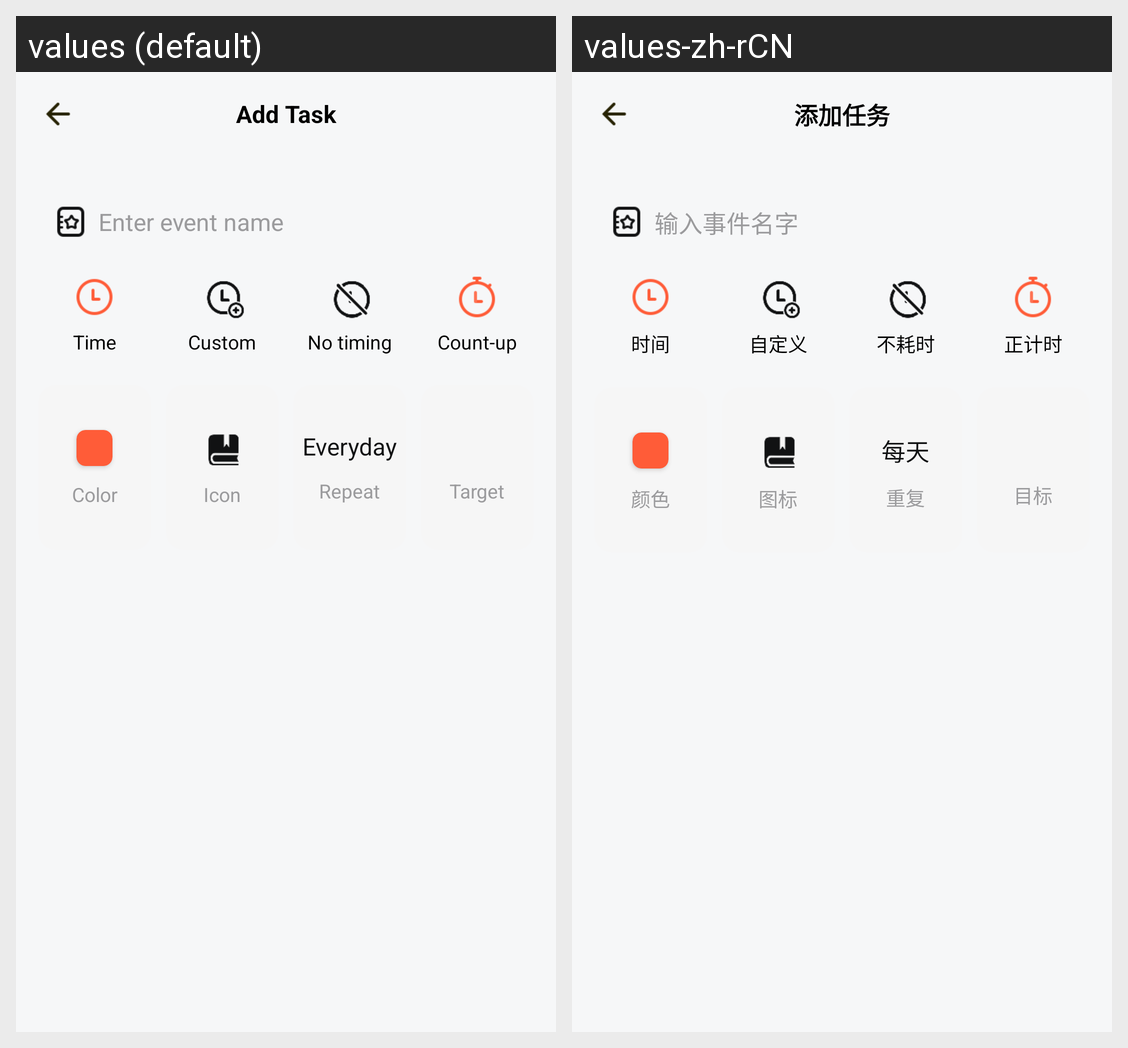

Translations of the strings shown on this Android screen, per locale in the grid:
Android screen res/layout/activity_punch_edit.xml rendered under 2 locales, left to right: values (default), values-zh-rCN. Device: Nexus 5 (rendered at 1080×1920; each locale shown at half size, 540×960, under a caption strip naming it); theme AppTheme.
Strings drawn on this screen, with the default value and each locale's value (text and hints the layout hard-codes, and strings that could not be matched under every locale, appear in the picture but are not listed):

matter_punch_add_title
  values: Add Task
  values-zh-rCN: 添加任务

matter_reminder_title_hint
  values: Enter event name
  values-zh-rCN: 输入事件名字

matter_punch_time
  values: Time
  values-zh-rCN: 时间

matter_punch_time_color
  values: Color
  values-zh-rCN: 颜色

matter_punch_customize
  values: Custom
  values-zh-rCN: 自定义

matter_punch_customize_icon
  values: Icon
  values-zh-rCN: 图标

matter_punch_not_time_consuming
  values: No timing
  values-zh-rCN: 不耗时

matter_punch_every_day
  values: Everyday
  values-zh-rCN: 每天

matter_punch_not_time_consuming_icon
  values: Repeat
  values-zh-rCN: 重复

matter_punch_positive_countup
  values: Count-up
  values-zh-rCN: 正计时

matter_punch_positive_timing_icon
  values: Target
  values-zh-rCN: 目标
